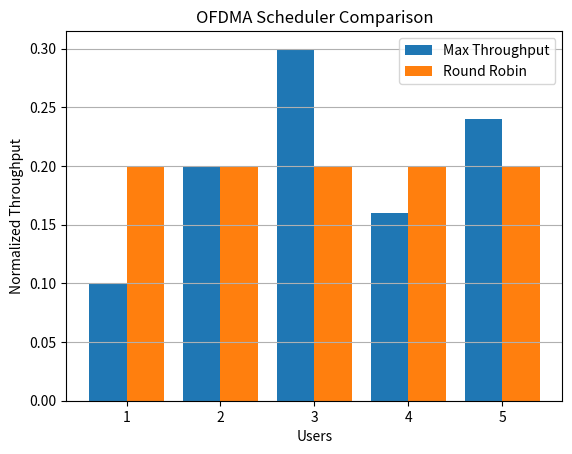

Here is the Python script that generated this plot:
import numpy as np
import matplotlib.pyplot as plt

# User channel quality values
channel_quality = np.array([5, 10, 15, 8, 12])

# Maximum Throughput Scheduler
mt_throughput = channel_quality / np.sum(channel_quality)

# Round Robin Scheduler
rr_throughput = np.ones(len(channel_quality)) / len(channel_quality)

# Jain Fairness Index Function
def jain_fairness(x):
    return (np.sum(x)**2) / (len(x) * np.sum(x**2))

mt_fairness = jain_fairness(mt_throughput)
rr_fairness = jain_fairness(rr_throughput)

print("Maximum Throughput Scheduler")
print("Throughput:", mt_throughput)
print("Fairness Index:", mt_fairness)

print("\nRound Robin Scheduler")
print("Throughput:", rr_throughput)
print("Fairness Index:", rr_fairness)

# Plot
users = np.arange(1, len(channel_quality)+1)

plt.bar(users-0.2, mt_throughput,
        width=0.4, label='Max Throughput')
plt.bar(users+0.2, rr_throughput,
        width=0.4, label='Round Robin')

plt.xlabel("Users")
plt.ylabel("Normalized Throughput")
plt.title("OFDMA Scheduler Comparison")
plt.legend()
plt.grid(axis='y')

plt.show()
